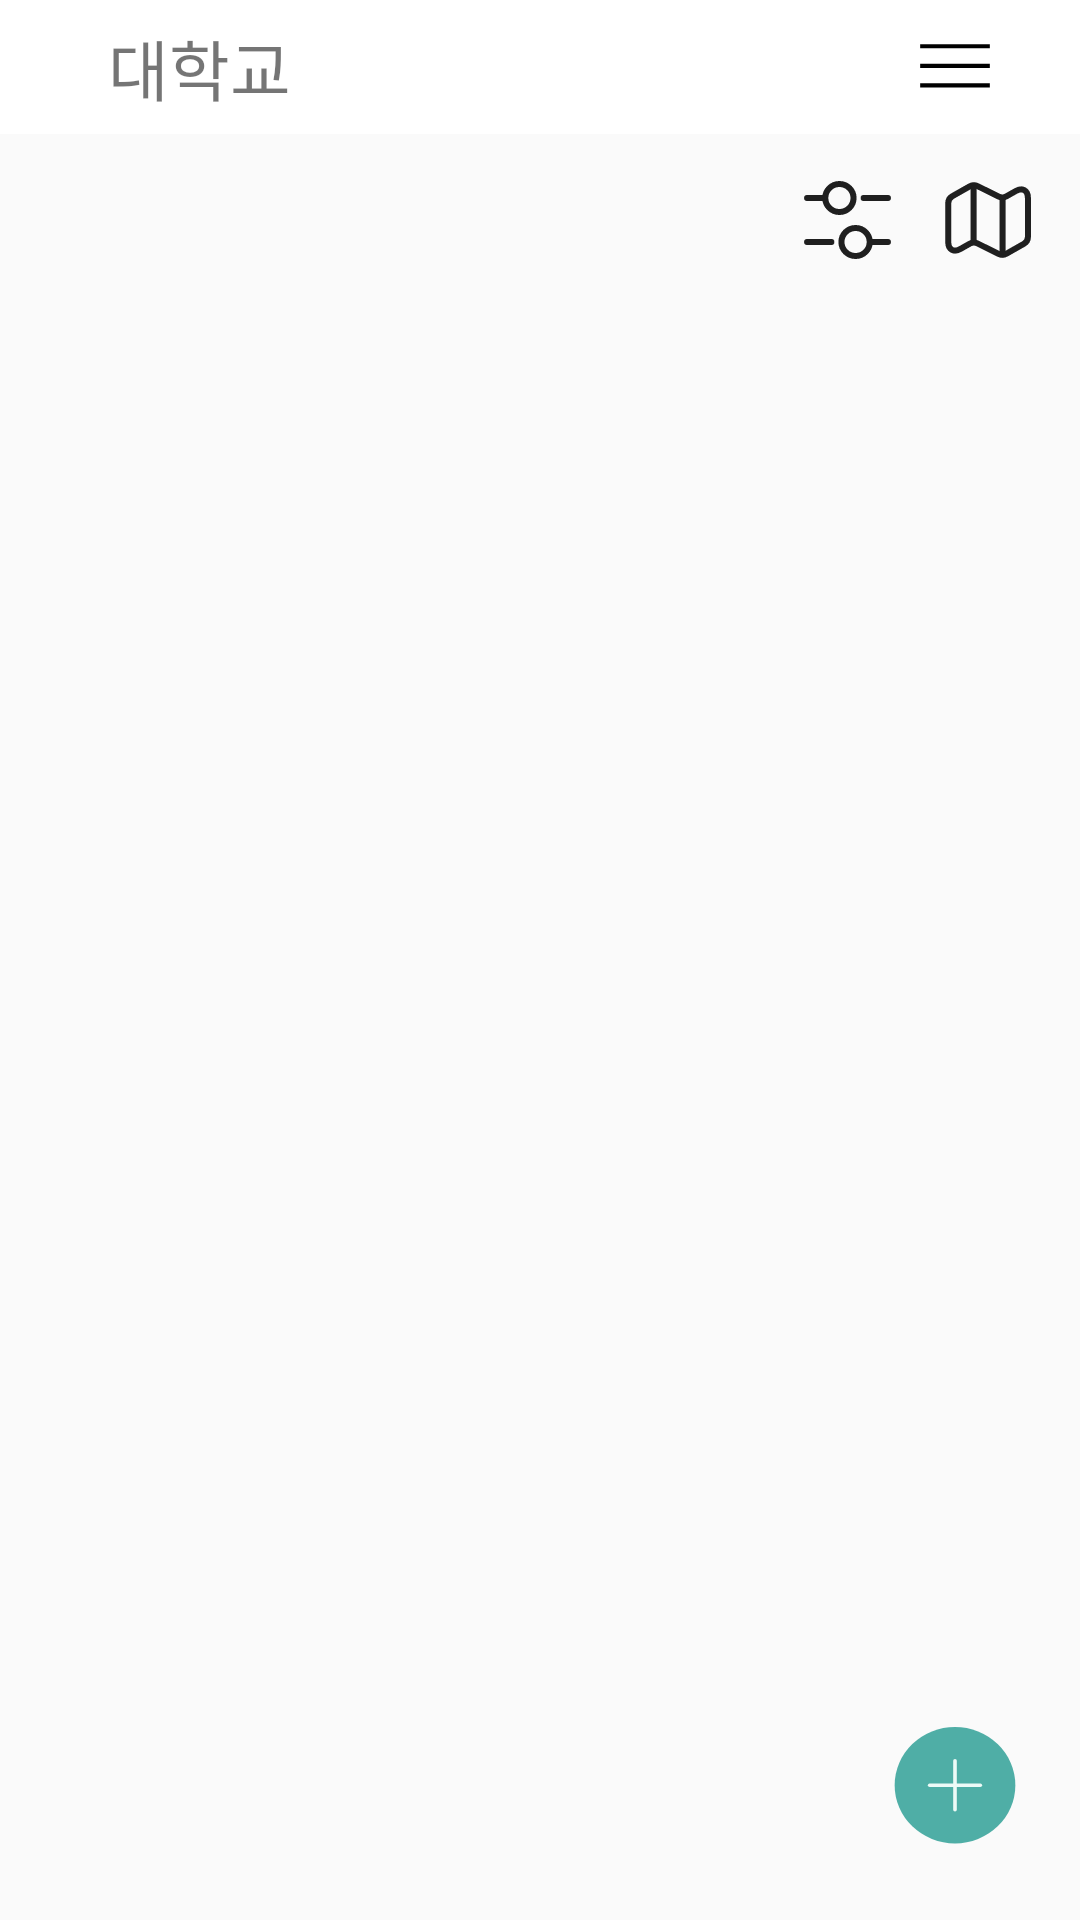

Write the Android layout XML for this screen, with the resource values it uses.
<!-- AndroidManifest.xml: application theme Theme.OR -->
<!-- res/layout/activity_main_main.xml -->
<?xml version="1.0" encoding="utf-8"?>
<android.support.v7.widget.LinearLayoutCompat xmlns:android="http://schemas.android.com/apk/res/android"
    xmlns:app="http://schemas.android.com/apk/res-auto"
    xmlns:tools="http://schemas.android.com/tools"
    android:layout_width="match_parent"
    android:layout_height="match_parent"
    tools:context=".Activity.Main.MainActivity">

    <LinearLayout
        android:layout_width="match_parent"
        android:layout_height="match_parent"
        android:orientation="vertical"
        android:weightSum="100">
        <LinearLayout
            android:layout_width="match_parent"
            android:layout_height="0dp"
            android:layout_weight="1"
            android:background="@color/white"/>

        <LinearLayout
            android:layout_width="match_parent"
            android:layout_height="0dp"
            android:layout_weight="5"
            android:background="@color/white"
            android:orientation="horizontal"
            android:weightSum="100">

            <LinearLayout
                android:layout_width="0dp"
                android:layout_height="match_parent"
                android:layout_weight="10"/>

            <TextView
                android:layout_width="0dp"
                android:layout_height="match_parent"
                android:layout_weight="57"
                android:text="대학교"
                android:id="@+id/uni_name"
                android:autoSizeTextType="uniform"/>
            <LinearLayout
                android:layout_width="0dp"
                android:layout_height="match_parent"
                android:layout_weight="18"/>
            <LinearLayout
                android:layout_width="0dp"
                android:layout_height="match_parent"
                android:layout_weight="7"
                android:weightSum="100"
                android:orientation="vertical">
                <LinearLayout
                    android:layout_width="match_parent"
                    android:layout_height="0dp"
                    android:layout_weight="15"/>

                <Button
                    android:id="@+id/main_menu"
                    android:layout_width="match_parent"
                    android:layout_height="0dp"
                    android:layout_weight="70"
                    android:background="@drawable/main_menu" />

                <LinearLayout
                    android:layout_width="match_parent"
                    android:layout_height="0dp"
                    android:layout_weight="15"/>

            </LinearLayout>

        </LinearLayout>
        <LinearLayout
            android:layout_width="match_parent"
            android:layout_height="0dp"
            android:layout_weight="1"
            android:background="@color/white"/>

        <LinearLayout
            android:layout_width="match_parent"
            android:layout_height="0dp"
            android:layout_weight="2" />

        <LinearLayout
            android:layout_width="match_parent"
            android:layout_height="0dp"
            android:layout_weight="5"
            android:weightSum="100"
            android:orientation="horizontal">
            <LinearLayout
                android:layout_width="0dp"
                android:layout_height="match_parent"
                android:layout_weight="74" />


            <Button
                android:layout_width="0dp"
                android:layout_height="match_parent"
                android:layout_weight="9"
                android:background="@drawable/main_filter"
                android:id="@+id/main_filter"/>
            <LinearLayout
                android:layout_width="0dp"
                android:layout_height="match_parent"
                android:layout_weight="4"/>
            <Button
                android:layout_width="0dp"
                android:layout_height="match_parent"
                android:layout_weight="9"
                android:background="@drawable/main_map"
                android:id="@+id/main_map"/>

        </LinearLayout>

        <LinearLayout
            android:layout_width="match_parent"
            android:layout_height="0dp"
            android:layout_weight="1" />

        <ListView
            android:layout_width="match_parent"
            android:layout_height="0dp"
            android:layout_weight="74"
            android:id="@+id/myList"/>
        <LinearLayout
            android:layout_width="match_parent"
            android:layout_height="0dp"
            android:layout_weight="1" />

        <LinearLayout
            android:layout_width="match_parent"
            android:layout_height="0dp"
            android:layout_weight="7"
            android:weightSum="100"
            android:orientation="horizontal">
            <LinearLayout
                android:layout_width="0dp"
                android:layout_height="match_parent"
                android:layout_weight="82"/>

            <Button
                android:layout_width="0dp"
                android:layout_height="match_parent"
                android:layout_weight="13"
                android:background="@drawable/main_write_bt"
                android:id="@+id/main_write_bt"/>
        </LinearLayout>


    </LinearLayout>


</android.support.v7.widget.LinearLayoutCompat>
<!-- resources referenced by this layout -->
<resources>
  <color name="white">#FFFFFFFF</color>
  <!-- drawable main_map (drawable) -->
  <?xml version="1.0" encoding="utf-8"?>
  <vector xmlns:android="http://schemas.android.com/apk/res/android"
      android:width="24dp"
      android:height="24dp"
      android:viewportWidth="24"
      android:viewportHeight="24">
      <path
          android:strokeColor="#FF1F1F1F"
          android:strokeWidth="1.5"
          android:strokeLineCap="round"
          android:strokeLineJoin="round"
          android:pathData="M2.29 7.78v9.73c0 1.9 1.35 2.68 2.99 1.74l2.35-1.34c0.51-0.29 1.36-0.32 1.89-0.05l5.25 2.63c0.53 0.26 1.38 0.24 1.89-0.05l4.33-2.48c0.55-0.32 1.01-1.1 1.01-1.74V6.49c0-1.9-1.35-2.68-2.99-1.74l-2.35 1.34c-0.51 0.29-1.36 0.32-1.89 0.05L9.52 3.52C8.99 3.26 8.14 3.28 7.63 3.57L3.3 6.05c-0.56 0.32-1.01 1.1-1.01 1.73Z"/>
      <path
          android:strokeColor="#FF1F1F1F"
          android:strokeWidth="1.5"
          android:strokeLineCap="round"
          android:strokeLineJoin="round"
          android:pathData="M8.56 4v13"/>
      <path
          android:strokeColor="#FF1F1F1F"
          android:strokeWidth="1.5"
          android:strokeLineCap="round"
          android:strokeLineJoin="round"
          android:pathData="M15.73 6.62V20"/>
  </vector>
  <!-- drawable main_menu (drawable) -->
  <?xml version="1.0" encoding="utf-8"?>
  <vector xmlns:android="http://schemas.android.com/apk/res/android"
      android:width="24dp"
      android:height="24dp"
      android:viewportWidth="24"
      android:viewportHeight="24">
      <path
          android:fillColor="#FF000000"
          android:pathData="M1 11H23V12.5H1z"/>
      <path
          android:fillColor="#FF000000"
          android:pathData="M1 4H23V5.5H1z"/>
      <path
          android:fillColor="#FF000000"
          android:pathData="M1 18H23V19.5H1z"/>
  </vector>
  <!-- drawable main_write_bt (drawable) -->
  <?xml version="1.0" encoding="utf-8"?>
  <vector xmlns:android="http://schemas.android.com/apk/res/android"
      android:width="58dp"
      android:height="58dp"
      android:viewportWidth="58"
      android:viewportHeight="58">
      <group>
          <path
              android:fillColor="#FF4FAEA6"
              android:pathData="M29 0A25 25 0 1 0 29 50 25 25 0 1 0 29 0z"/>
      </group>
      <path
          android:strokeColor="#FFEDFAF7"
          android:strokeWidth="1.5"
          android:strokeLineCap="round"
          android:strokeLineJoin="round"
          android:pathData="M18.5 25h21"/>
      <path
          android:strokeColor="#FFEDFAF7"
          android:strokeWidth="1.5"
          android:strokeLineCap="round"
          android:strokeLineJoin="round"
          android:pathData="M29 35.5v-21"/>
  </vector>
  <style name="Theme.OR" parent="Theme.AppCompat.Light.DarkActionBar">
          <item name="windowNoTitle">true</item>
          
          <item name="colorPrimary">@color/main_color</item>
          <item name="colorPrimaryDark">@color/main_color</item>
          <item name="colorAccent">@color/main_color</item>
          
      </style>
  <color name="main_color">#FF4FAEA6</color>
</resources>
